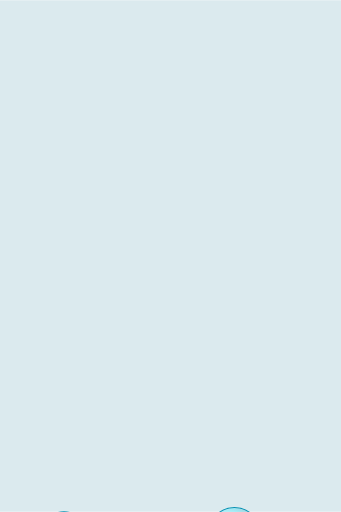
t = 0.00 s
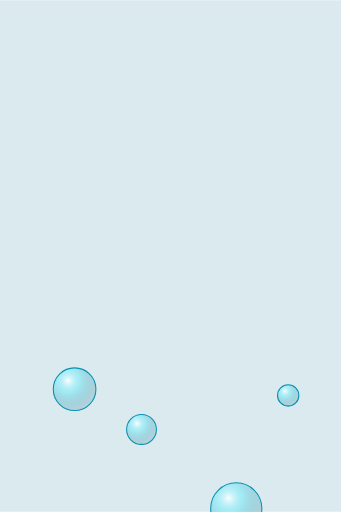
t = 1.50 s
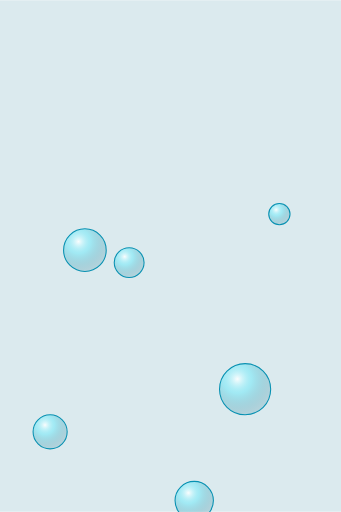
t = 2.95 s
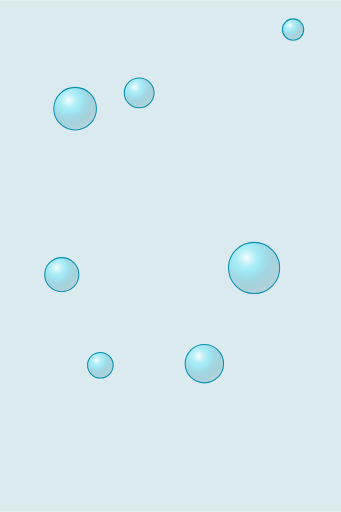
t = 4.43 s
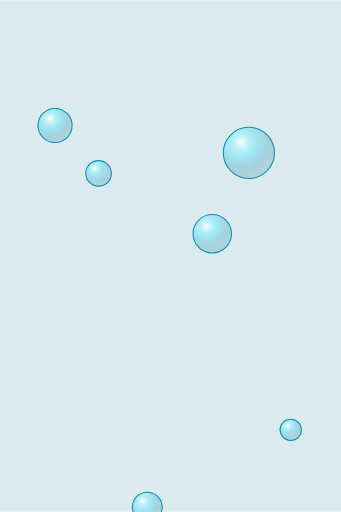
t = 5.83 s
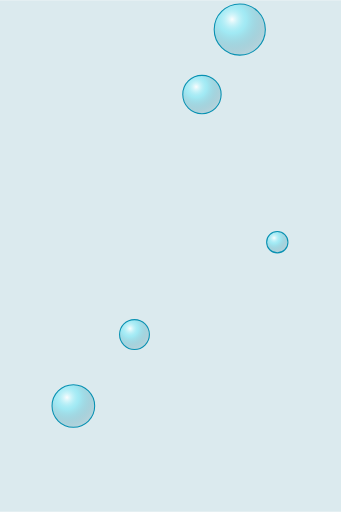
t = 7.33 s

The animated SVG that drew these frames (rendered in a browser with its animation timeline set to each time). Animation: 14 SMIL elements (animate=14); one cycle of 8.80 s, repeats indefinitely.

<?xml version="1.0" encoding="UTF-8"?>
<!--
  Bubbles — translucent bubbles rise from bottom and pop near the top. Loops.
  Viewport: 320 × 480.
-->
<svg xmlns="http://www.w3.org/2000/svg" viewBox="0 0 320 480" width="320" height="480">
  <defs>
    <radialGradient id="bubble-grad" cx="0.35" cy="0.3" r="0.7">
      <stop offset="0"   stop-color="#ffffff" stop-opacity="0.9"/>
      <stop offset="0.4" stop-color="#67e8f9" stop-opacity="0.5"/>
      <stop offset="1"   stop-color="#0e7490" stop-opacity="0.2"/>
    </radialGradient>
  </defs>

  <!-- Water tint -->
  <rect width="320" height="480" fill="#0e7490" opacity="0.15"/>

  <g>
    <circle cx="60"  cy="500" r="20" fill="url(#bubble-grad)" stroke="#0891b2" stroke-width="1">
      <animate attributeName="cy" from="500" to="-40" dur="6s" repeatCount="indefinite"/>
      <animate attributeName="cx" values="60;80;60" dur="6s" repeatCount="indefinite"/>
    </circle>
    <circle cx="140" cy="500" r="14" fill="url(#bubble-grad)" stroke="#0891b2" stroke-width="1">
      <animate attributeName="cy" from="500" to="-40" dur="5s" begin="0.6s" repeatCount="indefinite"/>
      <animate attributeName="cx" values="140;120;140" dur="5s" begin="0.6s" repeatCount="indefinite"/>
    </circle>
    <circle cx="220" cy="500" r="24" fill="url(#bubble-grad)" stroke="#0891b2" stroke-width="1">
      <animate attributeName="cy" from="500" to="-40" dur="7s" begin="1.2s" repeatCount="indefinite"/>
      <animate attributeName="cx" values="220;240;220" dur="7s" begin="1.2s" repeatCount="indefinite"/>
    </circle>
    <circle cx="280" cy="500" r="10" fill="url(#bubble-grad)" stroke="#0891b2" stroke-width="1">
      <animate attributeName="cy" from="500" to="-40" dur="4.6s" begin="0.4s" repeatCount="indefinite"/>
      <animate attributeName="cx" values="280;260;280" dur="4.6s" begin="0.4s" repeatCount="indefinite"/>
    </circle>
    <circle cx="40"  cy="500" r="16" fill="url(#bubble-grad)" stroke="#0891b2" stroke-width="1">
      <animate attributeName="cy" from="500" to="-40" dur="5.4s" begin="2.0s" repeatCount="indefinite"/>
      <animate attributeName="cx" values="40;60;40" dur="5.4s" begin="2.0s" repeatCount="indefinite"/>
    </circle>
    <circle cx="180" cy="500" r="18" fill="url(#bubble-grad)" stroke="#0891b2" stroke-width="1">
      <animate attributeName="cy" from="500" to="-40" dur="6.2s" begin="2.6s" repeatCount="indefinite"/>
      <animate attributeName="cx" values="180;200;180" dur="6.2s" begin="2.6s" repeatCount="indefinite"/>
    </circle>
    <circle cx="100" cy="500" r="12" fill="url(#bubble-grad)" stroke="#0891b2" stroke-width="1">
      <animate attributeName="cy" from="500" to="-40" dur="4.2s" begin="3.2s" repeatCount="indefinite"/>
      <animate attributeName="cx" values="100;90;100" dur="4.2s" begin="3.2s" repeatCount="indefinite"/>
    </circle>
  </g>
</svg>
